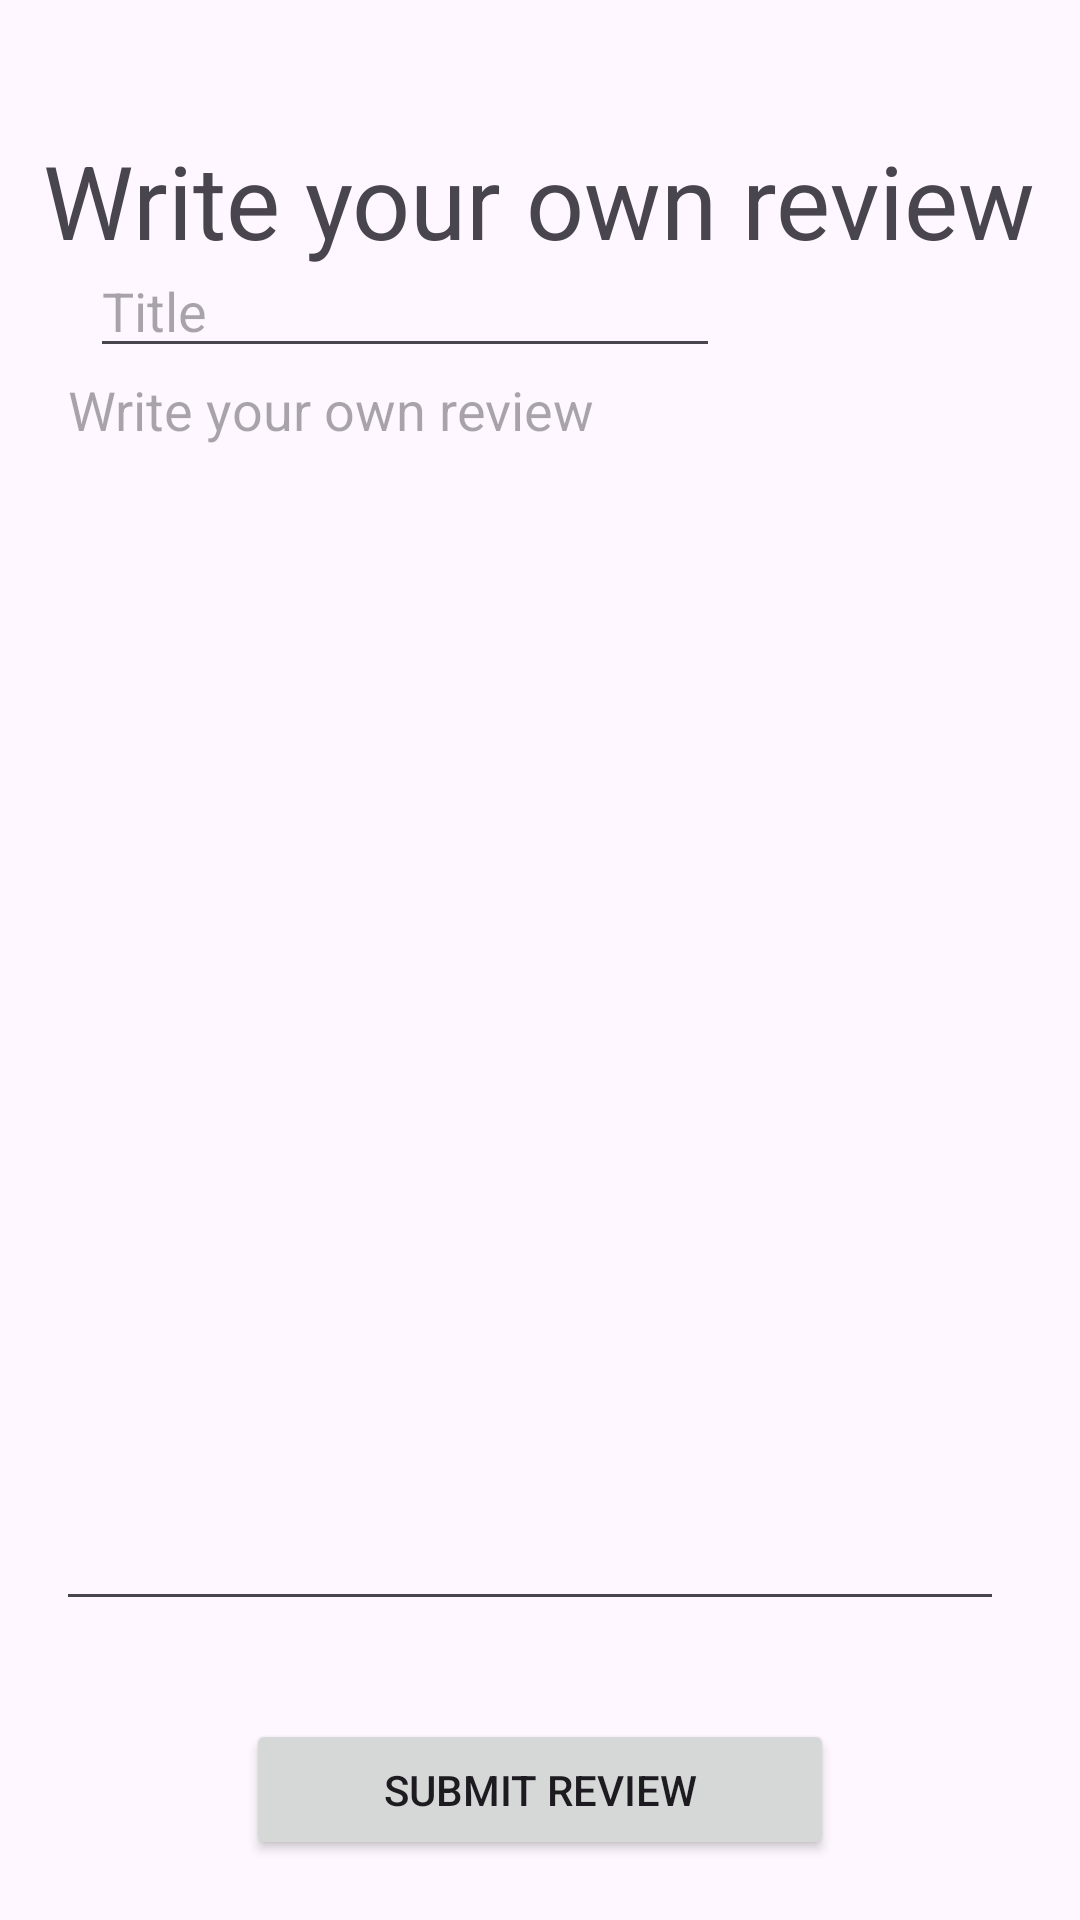

This screen was rendered from an Android layout file. Write that file and the resources it references.
<!-- AndroidManifest.xml: application theme Theme.RecipeRoulette -->
<!-- res/layout/rev_write_review.xml -->
<?xml version="1.0" encoding="utf-8"?>
<androidx.constraintlayout.widget.ConstraintLayout xmlns:android="http://schemas.android.com/apk/res/android"
    xmlns:app="http://schemas.android.com/apk/res-auto"
    xmlns:tools="http://schemas.android.com/tools"
    android:id="@+id/rev_writereview_hdr"
    android:layout_width="match_parent"
    android:layout_height="match_parent"
    tools:context=".reviews.WriteReview">

    <TextView
        android:id="@+id/rev_writereview_title"
        android:layout_width="wrap_content"
        android:layout_height="wrap_content"
        android:text="@string/write_rev"
        android:textAppearance="@style/TextAppearance.AppCompat.Display1"
        app:layout_constraintBottom_toBottomOf="parent"
        app:layout_constraintEnd_toEndOf="parent"
        app:layout_constraintHorizontal_bias="0.493"
        app:layout_constraintStart_toStartOf="parent"
        app:layout_constraintTop_toTopOf="parent"
        app:layout_constraintVertical_bias="0.074" />

    <EditText
        android:id="@+id/rev_titleEntry"
        android:layout_width="wrap_content"
        android:layout_height="wrap_content"
        android:ems="10"
        android:hint="@string/title"
        android:inputType="text"
        app:layout_constraintBottom_toTopOf="@+id/rev_writereview_body"
        app:layout_constraintEnd_toEndOf="parent"
        app:layout_constraintHorizontal_bias="0.199"
        app:layout_constraintStart_toStartOf="parent"
        app:layout_constraintTop_toBottomOf="@+id/rev_writereview_title"
        app:layout_constraintVertical_bias="0.491" />

    <EditText
        android:id="@+id/rev_writereview_body"
        android:layout_width="316dp"
        android:layout_height="426dp"
        android:ems="10"
        android:gravity="start|top"
        android:hint="@string/write_rev"
        android:inputType="textMultiLine"
        app:layout_constraintBottom_toBottomOf="parent"
        app:layout_constraintEnd_toEndOf="parent"
        app:layout_constraintHorizontal_bias="0.421"
        app:layout_constraintStart_toStartOf="parent"
        app:layout_constraintTop_toTopOf="parent"
        app:layout_constraintVertical_bias="0.534" />

    <Button
        android:id="@+id/rev_review_submit"
        android:layout_width="196dp"
        android:layout_height="47dp"
        android:layout_marginTop="32dp"
        android:text="@string/submit_review"
        app:layout_constraintBottom_toBottomOf="parent"
        app:layout_constraintEnd_toEndOf="parent"
        app:layout_constraintStart_toStartOf="parent"
        app:layout_constraintTop_toBottomOf="@+id/rev_writereview_body"
        app:layout_constraintVertical_bias="0.032" />
</androidx.constraintlayout.widget.ConstraintLayout>
<!-- resources referenced by this layout -->
<resources>
  <string name="submit_review">Submit Review</string>
  <string name="title">Title</string>
  <string name="write_rev">Write your own review</string>
  <style name="Theme.RecipeRoulette" parent="Base.Theme.RecipeRoulette" />
  <style name="Base.Theme.RecipeRoulette" parent="Theme.Material3.DayNight.NoActionBar">
          
          
      </style>
</resources>
